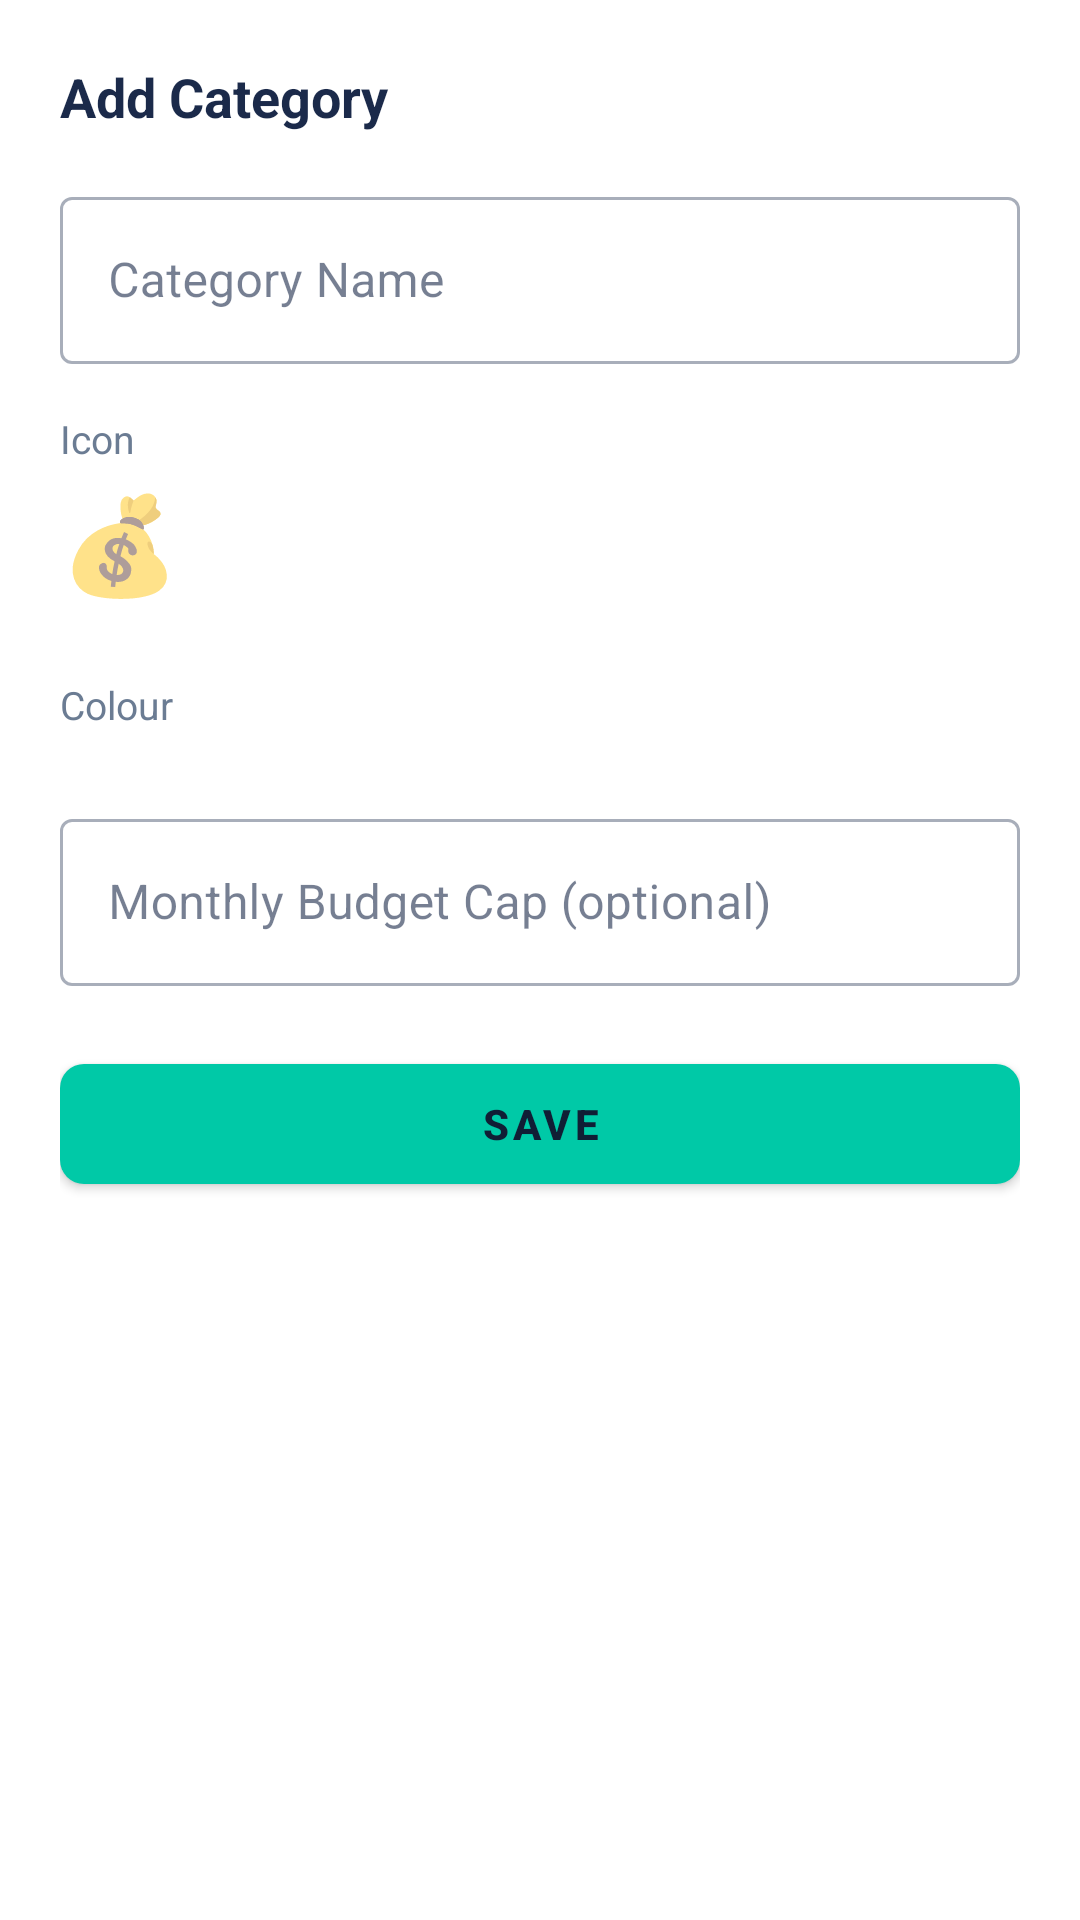

Write the Android layout XML for this screen, with the resource values it uses.
<!-- AndroidManifest.xml: application theme Theme.BudgetMate -->
<!-- res/layout/fragment_add_category.xml -->
<?xml version="1.0" encoding="utf-8"?>
<ScrollView
    xmlns:android="http://schemas.android.com/apk/res/android"
    android:layout_width="match_parent"
    android:layout_height="wrap_content"
    android:background="@color/surface_white">
    <LinearLayout
        android:layout_width="match_parent"
        android:layout_height="wrap_content"
        android:orientation="vertical"
        android:padding="20dp">

        <TextView
            android:layout_width="wrap_content"
            android:layout_height="wrap_content"
            android:text="@string/add_category"
            android:textColor="@color/text_primary"
            android:textSize="18sp"
            android:textStyle="bold"
            android:layout_marginBottom="16dp"/>

        <com.google.android.material.textfield.TextInputLayout
            android:id="@+id/tilCategoryName"
            style="@style/Widget.MaterialComponents.TextInputLayout.OutlinedBox"
            android:layout_width="match_parent"
            android:layout_height="wrap_content"
            android:hint="@string/category_name">
            <com.google.android.material.textfield.TextInputEditText
                android:id="@+id/etCategoryName"
                android:layout_width="match_parent"
                android:layout_height="wrap_content"
                android:textColor="@color/text_primary"
                android:inputType="text"/>
        </com.google.android.material.textfield.TextInputLayout>

        <TextView
            android:layout_width="wrap_content"
            android:layout_height="wrap_content"
            android:text="@string/icon"
            android:textColor="@color/text_secondary"
            android:textSize="13sp"
            android:layout_marginTop="16dp"/>

        <TextView
            android:id="@+id/tvSelectedEmoji"
            android:layout_width="wrap_content"
            android:layout_height="wrap_content"
            android:text="💰"
            android:textSize="32sp"
            android:layout_marginTop="4dp"/>

        <com.google.android.material.chip.ChipGroup
            android:id="@+id/chipGroupEmoji"
            android:layout_width="match_parent"
            android:layout_height="wrap_content"
            android:layout_marginTop="8dp"/>

        <TextView
            android:layout_width="wrap_content"
            android:layout_height="wrap_content"
            android:text="@string/colour"
            android:textColor="@color/text_secondary"
            android:textSize="13sp"
            android:layout_marginTop="16dp"/>

        <com.google.android.material.chip.ChipGroup
            android:id="@+id/chipGroupColour"
            android:layout_width="match_parent"
            android:layout_height="wrap_content"
            android:layout_marginTop="8dp"/>

        <com.google.android.material.textfield.TextInputLayout
            android:id="@+id/tilCap"
            style="@style/Widget.MaterialComponents.TextInputLayout.OutlinedBox"
            android:layout_width="match_parent"
            android:layout_height="wrap_content"
            android:hint="@string/monthly_cap"
            android:layout_marginTop="16dp">
            <com.google.android.material.textfield.TextInputEditText
                android:id="@+id/etCap"
                android:layout_width="match_parent"
                android:layout_height="wrap_content"
                android:textColor="@color/text_primary"
                android:inputType="numberDecimal"/>
        </com.google.android.material.textfield.TextInputLayout>

        <Button
            android:id="@+id/btnSaveCategory"
            style="@style/ButtonPrimary"
            android:layout_width="match_parent"
            android:layout_height="52dp"
            android:text="@string/save"
            android:layout_marginTop="20dp"/>

    </LinearLayout>
</ScrollView>
<!-- resources referenced by this layout -->
<resources>
  <color name="surface_white">#FFFFFF</color>
  <color name="text_primary">#1B2A4A</color>
  <color name="text_secondary">#6B7C93</color>
  <string name="add_category">Add Category</string>
  <string name="category_name">Category Name</string>
  <string name="colour">Colour</string>
  <string name="icon">Icon</string>
  <string name="monthly_cap">Monthly Budget Cap (optional)</string>
  <string name="save">Save</string>
  <style name="ButtonPrimary" parent="Widget.MaterialComponents.Button">
          <item name="backgroundTint">@color/teal_primary</item>
          <item name="android:textColor">@color/navy_dark</item>
          <item name="cornerRadius">8dp</item>
          <item name="android:textStyle">bold</item>
      </style>
  <style name="Theme.BudgetMate" parent="Theme.MaterialComponents.DayNight.NoActionBar">
          <item name="colorPrimary">@color/teal_primary</item>
          <item name="colorPrimaryVariant">@color/navy_primary</item>
          <item name="colorOnPrimary">@color/navy_dark</item>
          <item name="colorSecondary">@color/navy_primary</item>
          <item name="colorSecondaryVariant">@color/navy_dark</item>
          <item name="colorOnSecondary">@color/surface_white</item>
          <item name="android:colorBackground">@color/background</item>
          <item name="colorSurface">@color/surface_white</item>
          <item name="colorOnSurface">@color/text_primary</item>
          
          <item name="android:editTextColor">@color/text_primary</item>
          <item name="android:textColorPrimary">@color/text_primary</item>
          <item name="android:textColorSecondary">@color/text_secondary</item>
          <item name="android:textColorHint">@color/text_secondary</item>
          <item name="android:statusBarColor" tools:targetApi="21">@color/navy_dark</item>
          <item name="android:windowLightStatusBar" tools:targetApi="23">false</item>
      </style>
  <color name="teal_primary">#00C9A7</color>
  <color name="navy_dark">#101E35</color>
  <color name="navy_primary">#1B2A4A</color>
  <color name="background">#F0F4F8</color>
</resources>
